Dataset: gmapsdatasetsss (GitHub, sirius-siri/Terrain_Recognition). Classes: grass, rocky terrain, salt marsh, sandy terrain, snow rocky terrain, water marsh.

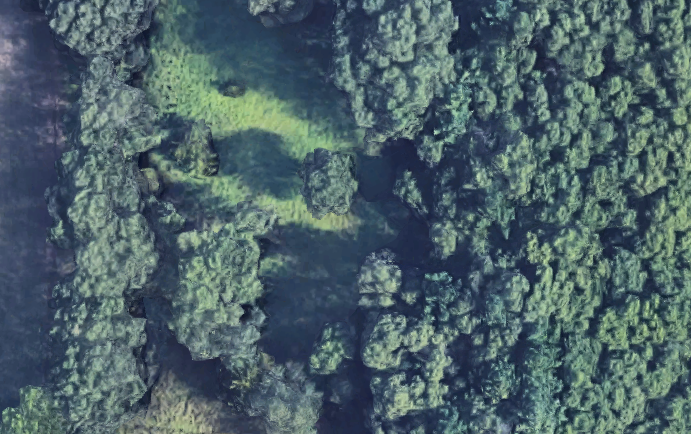
Label: grass

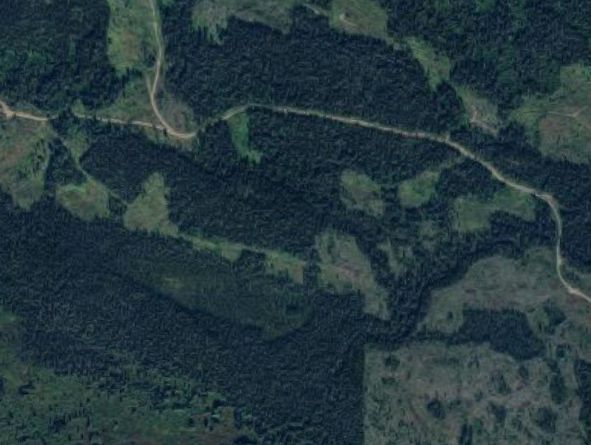
Label: grass

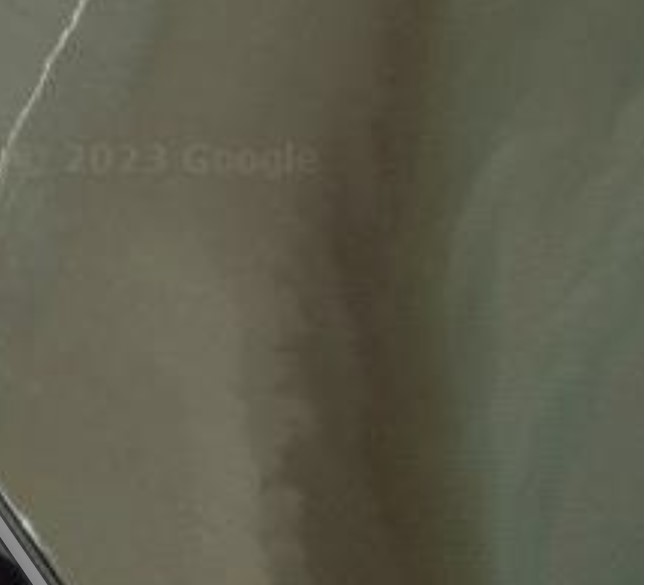
Label: salt marsh

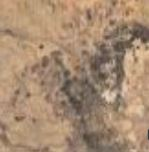
Label: sandy terrain

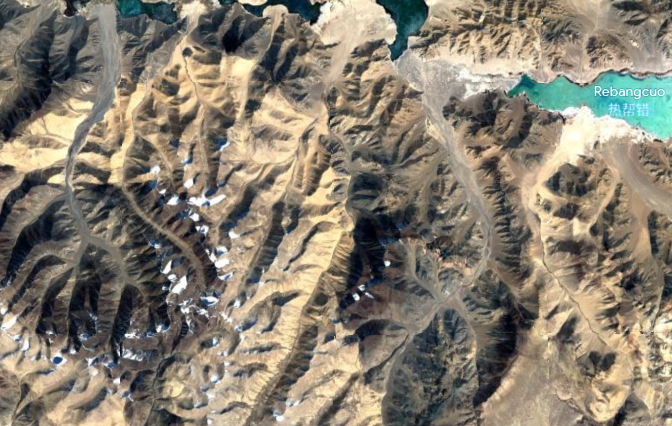
Label: snow rocky terrain

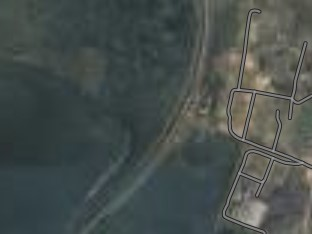
Label: water marsh
